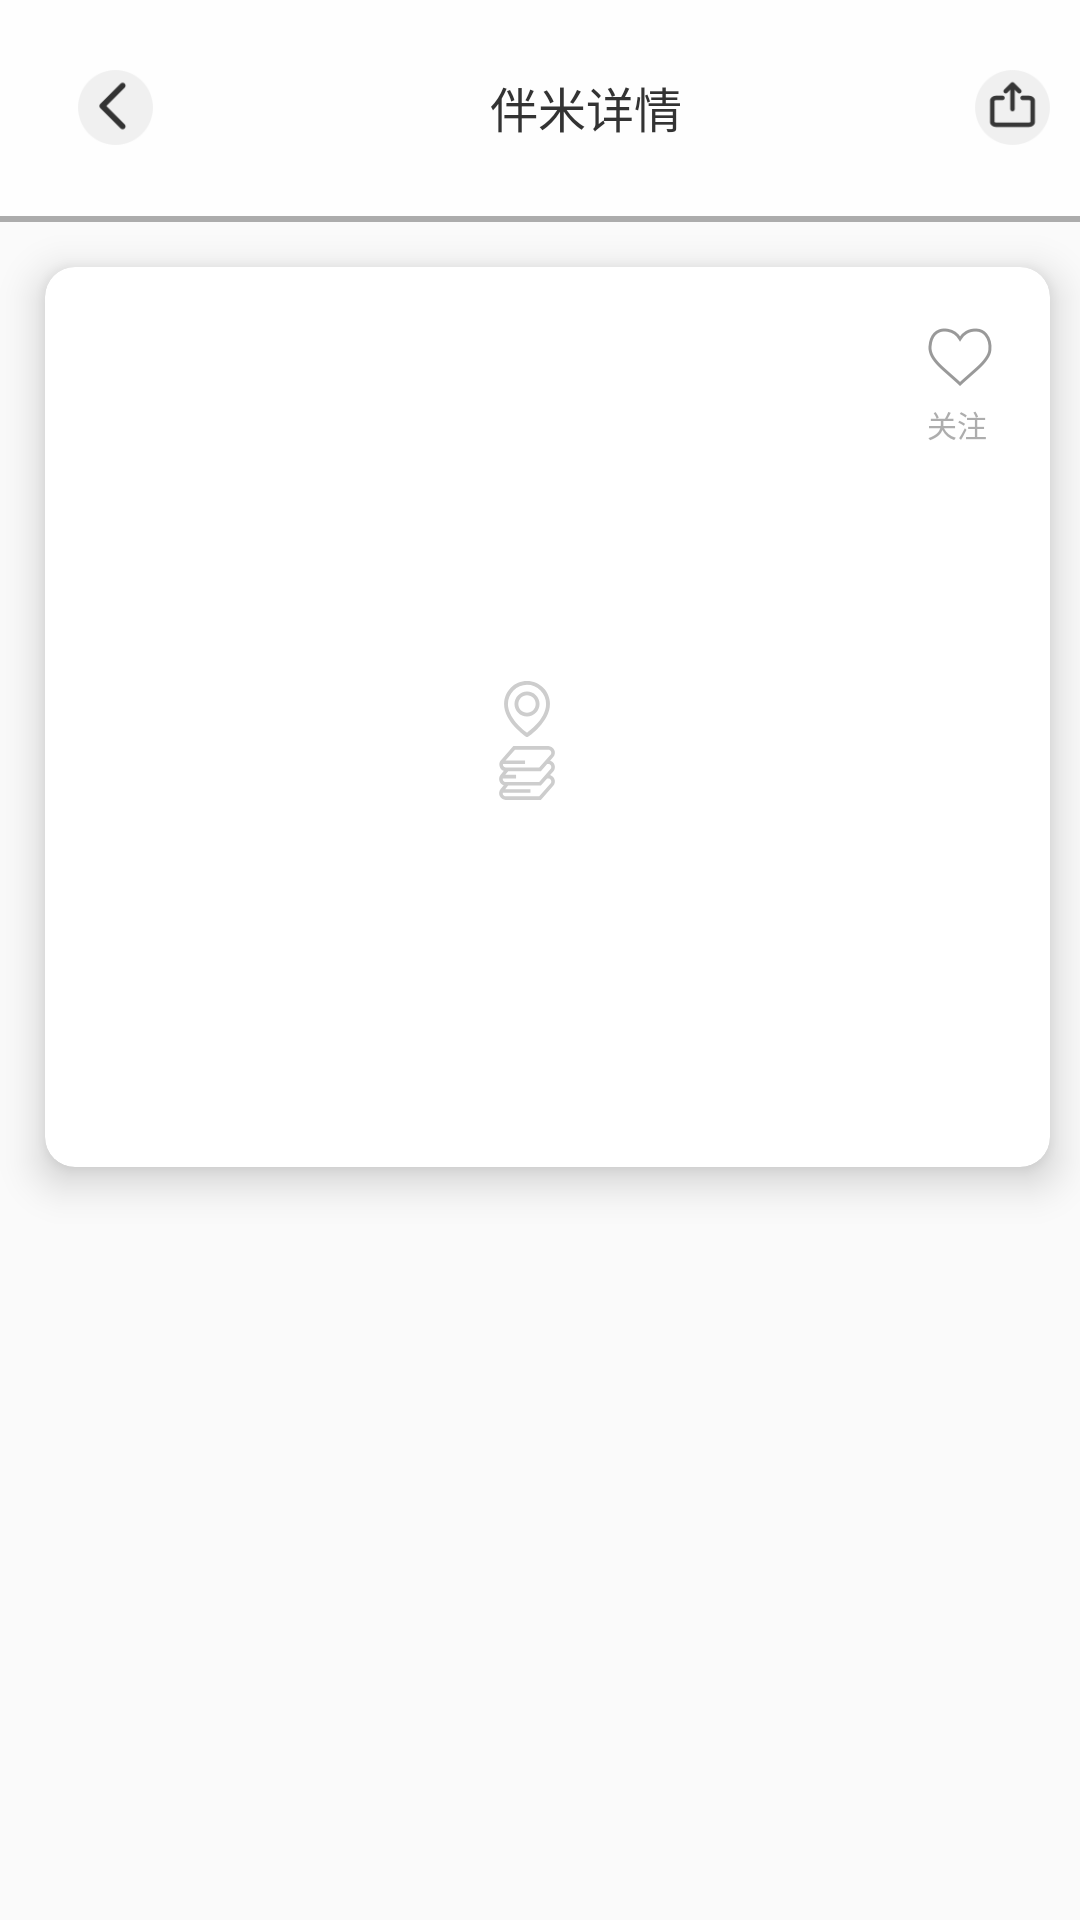

The Android layout XML behind this screen, and the referenced resources:
<!-- AndroidManifest.xml: activity theme WithMDetailsTheme -->
<!-- res/layout/activity_with_mdetails.xml -->
<?xml version="1.0" encoding="utf-8"?>
<android.support.v4.widget.NestedScrollView xmlns:android="http://schemas.android.com/apk/res/android"
    xmlns:app="http://schemas.android.com/apk/res-auto"
    android:layout_width="match_parent"
    android:layout_height="match_parent">

    <LinearLayout
        android:layout_width="match_parent"
        android:layout_height="match_parent"
        android:orientation="vertical">

        <LinearLayout
            android:layout_width="match_parent"
            android:layout_height="wrap_content"
            android:orientation="vertical">

            <android.support.v7.widget.Toolbar
                android:id="@+id/banmi_toolbar"
                android:layout_width="375dp"
                android:layout_height="@dimen/dp_72"
                android:background="@color/c_fefefe"
                android:fitsSystemWindows="true"
                android:minHeight="?attr/actionBarSize">

                <RelativeLayout
                    android:layout_width="match_parent"
                    android:layout_height="wrap_content">

                    <ImageView
                        android:id="@+id/banxiang_back"
                        android:layout_width="@dimen/dp_25"
                        android:layout_height="@dimen/dp_25"
                        android:layout_centerVertical="true"
                        android:layout_marginLeft="@dimen/dp_10"
                        android:src="@mipmap/back_white" />

                    <TextView
                        android:layout_width="wrap_content"
                        android:layout_height="wrap_content"
                        android:layout_centerHorizontal="true"
                        android:layout_centerVertical="true"
                        android:text="@string/banmi_details"
                        android:textColor="@color/c_333333"
                        android:textSize="@dimen/sp_16" />

                    <ImageView
                        android:id="@+id/banxiang_fnexiang"
                            android:layout_width="@dimen/dp_25"
                        android:layout_height="@dimen/dp_25"
                        android:layout_alignParentRight="true"
                        android:layout_centerVertical="true"
                        android:layout_marginTop="@dimen/dp_28"
                        android:layout_marginRight="@dimen/dp_25"
                        android:src="@mipmap/share" />
                </RelativeLayout>

            </android.support.v7.widget.Toolbar>

            <View
                android:layout_width="match_parent"
                android:layout_height="@dimen/dp_2"
                android:background="@color/c_999" />
        </LinearLayout>

        <android.support.v7.widget.CardView
            android:layout_width="@dimen/dp_335"
            android:layout_height="@dimen/dp_300"
            android:layout_marginLeft="@dimen/dp_15"
            android:layout_marginTop="@dimen/dp_15"
            android:layout_marginRight="@dimen/dp_15"
            app:cardBackgroundColor="@color/c_ffffff"
            app:cardCornerRadius="@dimen/dp_10"
            app:cardElevation="@dimen/dp_8">

            <LinearLayout
                android:layout_width="match_parent"
                android:layout_height="match_parent"
                android:orientation="vertical">

                <RelativeLayout
                    android:layout_width="match_parent"
                    android:layout_height="wrap_content"
                    android:orientation="horizontal">

                    <ImageView
                        android:id="@+id/banxiang_banphoto"
                        android:layout_width="@dimen/dp_120"
                        android:layout_height="@dimen/dp_160"
                        android:layout_margin="@dimen/dp_15"
                        android:scaleType="fitXY" />

                    <LinearLayout
                        android:layout_width="wrap_content"
                        android:layout_height="wrap_content"
                        android:layout_alignParentRight="true"
                        android:layout_marginRight="@dimen/dp_19"
                        android:orientation="vertical">

                        <ImageView
                            android:id="@+id/banxiang_follow"
                            android:layout_width="wrap_content"
                            android:layout_height="wrap_content"
                            android:layout_marginTop="@dimen/dp_20"
                            android:src="@mipmap/follow_unselected" />

                        <TextView
                            android:layout_width="wrap_content"
                            android:layout_height="wrap_content"
                            android:layout_marginTop="@dimen/dp_5"
                            android:text="@string/guan_zhu"
                            android:textColor="@color/c_999"
                            android:textSize="@dimen/sp_10" />

                    </LinearLayout>

                    <LinearLayout
                        android:layout_width="match_parent"
                        android:layout_height="wrap_content"
                        android:layout_marginTop="@dimen/dp_3"
                        android:layout_toRightOf="@+id/banxiang_banphoto"
                        android:orientation="vertical">

                        <LinearLayout
                            android:layout_width="wrap_content"
                            android:layout_height="wrap_content"
                            android:orientation="horizontal">

                            <TextView
                                android:id="@+id/banxiang_bantitle"
                                android:layout_width="wrap_content"
                                android:layout_height="wrap_content"
                                android:layout_marginTop="@dimen/dp_15"
                                android:textColor="@color/c_333333"
                                android:textSize="@dimen/sp_22" />

                        </LinearLayout>

                        <LinearLayout
                            android:layout_width="wrap_content"
                            android:layout_height="wrap_content"
                            android:orientation="horizontal">

                            <TextView
                                android:id="@+id/banxiang_guanzhu"
                                android:layout_width="wrap_content"
                                android:layout_height="wrap_content"
                                android:layout_marginTop="@dimen/dp_0"
                                android:textColor="@color/c_999"
                                android:textSize="@dimen/sp_12" />

                        </LinearLayout>

                        <TextView
                            android:id="@+id/banxiang_location"
                            android:layout_width="wrap_content"
                            android:layout_height="wrap_content"
                            android:layout_marginTop="@dimen/dp_73"
                            android:drawableLeft="@mipmap/banmi_location"
                            android:drawablePadding="@dimen/dp_10"
                            android:textColor="@color/c_999"
                            android:textSize="@dimen/sp_12" />

                        <TextView
                            android:id="@+id/banxiang_desc"
                            android:layout_width="wrap_content"
                            android:layout_height="wrap_content"
                            android:drawableLeft="@mipmap/book"
                            android:drawablePadding="@dimen/dp_5"
                            android:textColor="@color/c_999"
                            android:textSize="@dimen/sp_12" />

                    </LinearLayout>
                </RelativeLayout>

                <TextView
                    android:id="@+id/banxiang_jianjie"
                    android:layout_width="wrap_content"
                    android:layout_height="wrap_content"
                    android:layout_marginLeft="@dimen/dp_15" />

            </LinearLayout>

        </android.support.v7.widget.CardView>

        <android.support.design.widget.TabLayout
            android:id="@+id/banxiang_tab"
            android:layout_width="wrap_content"
            android:layout_height="@dimen/dp_27"
            android:layout_gravity="center_horizontal"
            android:layout_marginTop="@dimen/dp_20"
            app:tabIndicatorColor="@color/colorOrange" />

        <FrameLayout
            android:id="@+id/banxiang_frag"
            android:layout_width="match_parent"
            android:layout_height="match_parent" />
    </LinearLayout>


</android.support.v4.widget.NestedScrollView>
<!-- resources referenced by this layout -->
<resources>
  <color name="c_333333">#333333</color>
  <color name="c_999">#c999</color>
  <color name="c_fefefe">#fefefe</color>
  <color name="c_ffffff">#ffffff</color>
  <color name="colorOrange">#FB7E33</color>
  <dimen name="dp_0">0dp</dimen>
  <dimen name="dp_10">10dp</dimen>
  <dimen name="dp_120">120dp</dimen>
  <dimen name="dp_15">15dp</dimen>
  <dimen name="dp_160">160dp</dimen>
  <dimen name="dp_19">19dp</dimen>
  <dimen name="dp_2">2dp</dimen>
  <dimen name="dp_20">20dp</dimen>
  <dimen name="dp_25">25dp</dimen>
  <dimen name="dp_27">27dp</dimen>
  <dimen name="dp_28">28dp</dimen>
  <dimen name="dp_3">3dp</dimen>
  <dimen name="dp_300">300dp</dimen>
  <dimen name="dp_335">335dp</dimen>
  <dimen name="dp_5">5dp</dimen>
  <dimen name="dp_72">72dp</dimen>
  <dimen name="dp_73">73dp</dimen>
  <dimen name="dp_8">8dp</dimen>
  <dimen name="sp_10">10sp</dimen>
  <dimen name="sp_12">12sp</dimen>
  <dimen name="sp_16">16sp</dimen>
  <dimen name="sp_22">22sp</dimen>
  <!-- mipmap back_white: png bitmap (mipmap-hdpi, 1011 bytes) -->
  <!-- mipmap banmi_location: png bitmap (mipmap-xxhdpi, 2943 bytes) -->
  <!-- mipmap book: png bitmap (mipmap-xxhdpi, 2202 bytes) -->
  <!-- mipmap follow_unselected: png bitmap (mipmap-hdpi, 1189 bytes) -->
  <!-- mipmap share: png bitmap (mipmap-hdpi, 1136 bytes) -->
  <string name="banmi_details">伴米详情</string>
  <string name="guan_zhu">关注</string>
  <style name="WithMDetailsTheme" parent="Theme.AppCompat.Light.NoActionBar">
          
          <item name="colorPrimary">@color/colorPrimary</item>
          <item name="colorPrimaryDark">@color/colorWhite</item>
          <item name="colorAccent">@color/colorAccent</item>
          <item name="android:windowTranslucentStatus">true</item>
      </style>
  <color name="colorPrimary">#008577</color>
  <color name="colorWhite">#ffffff</color>
  <color name="colorAccent">#D81B60</color>
</resources>
